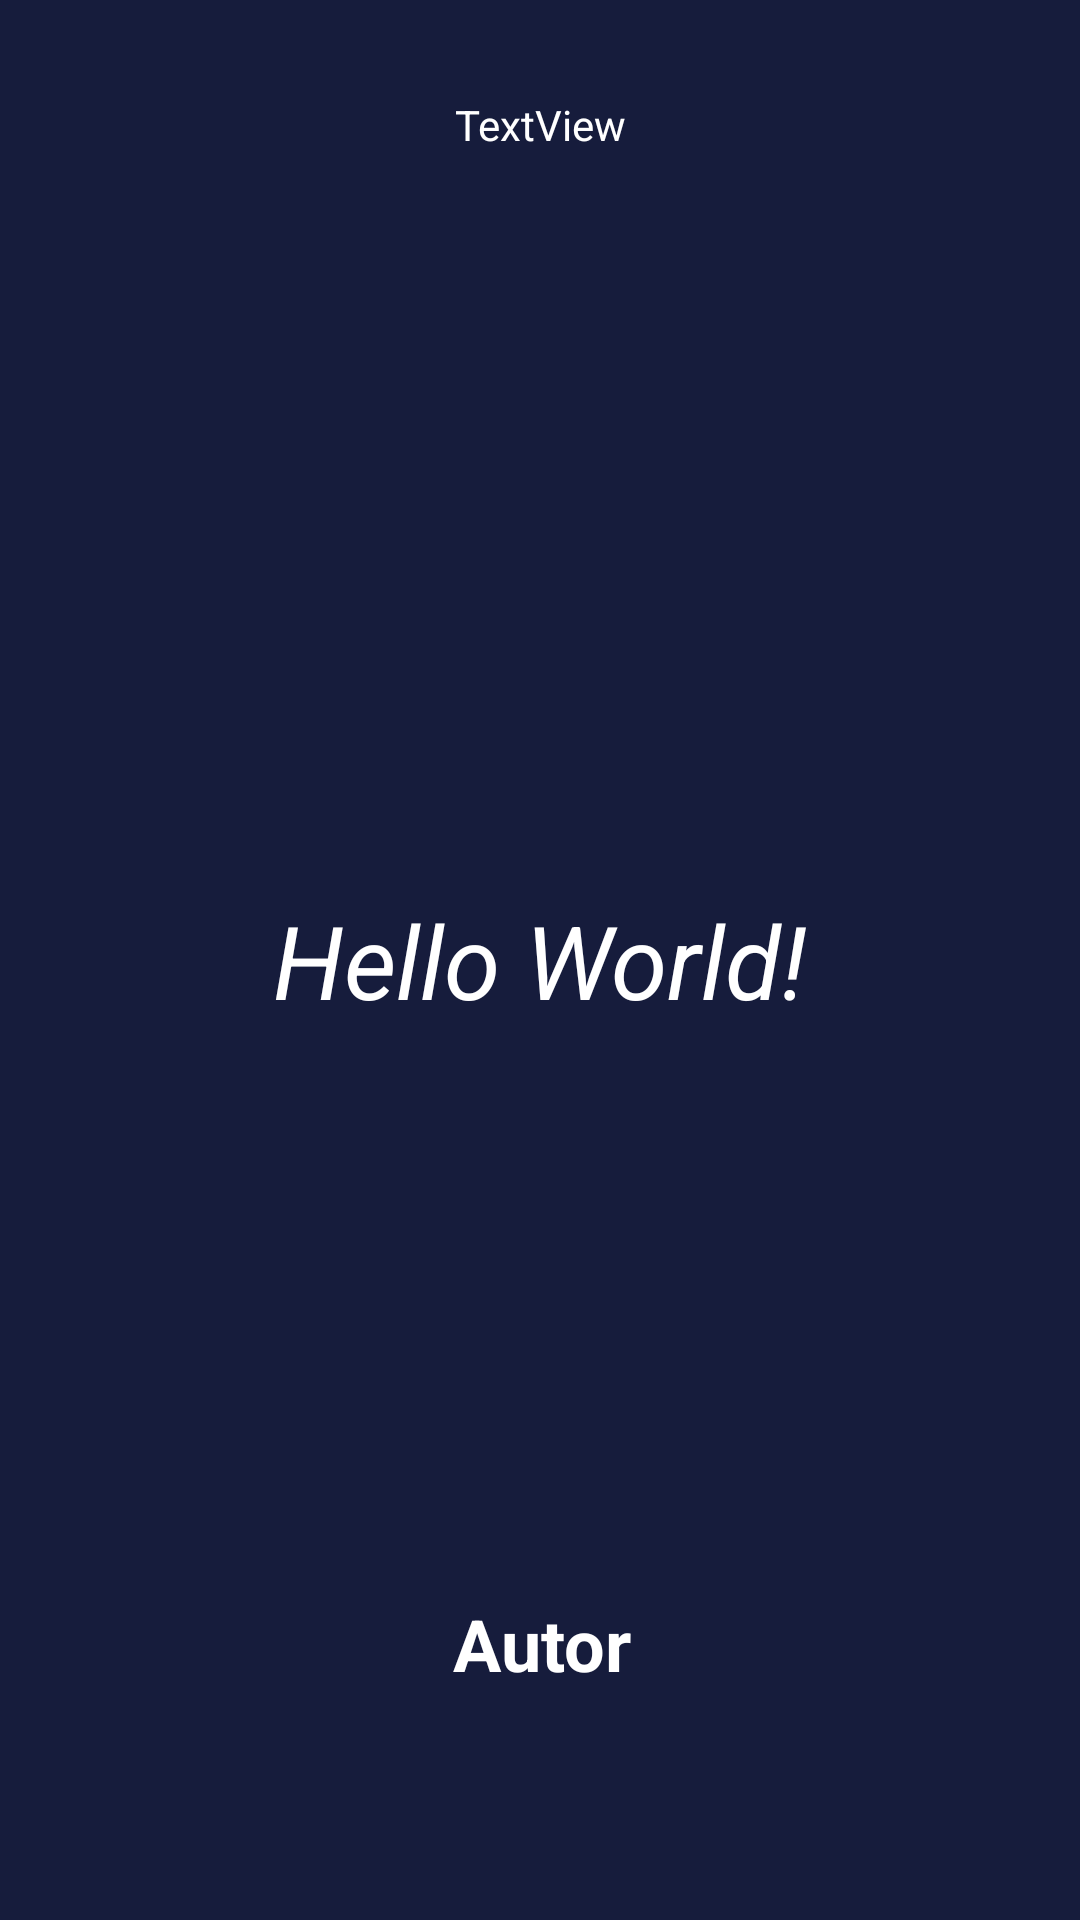

Here is an Android app screen rendered from its layout file. Give the layout XML and the strings, colors and styles it references.
<!-- AndroidManifest.xml: application theme Theme.AppMVVM -->
<!-- res/layout/activity_main.xml -->
<?xml version="1.0" encoding="utf-8"?>
<androidx.constraintlayout.widget.ConstraintLayout xmlns:android="http://schemas.android.com/apk/res/android"
    xmlns:app="http://schemas.android.com/apk/res-auto"
    xmlns:tools="http://schemas.android.com/tools"
    android:id="@+id/tv_container"
    android:layout_width="match_parent"
    android:layout_height="match_parent"
    android:background="#161C3C"
    tools:context=".ui.view.MainActivity">

    <TextView
        android:id="@+id/tv_quote"
        android:layout_width="wrap_content"
        android:layout_height="wrap_content"
        android:padding="16dp"
        android:text="Hello World!"
        android:textAlignment="center"
        android:textColor="#FFFFFF"
        android:textSize="34sp"
        android:textStyle="italic"
        app:layout_constraintBottom_toBottomOf="parent"
        app:layout_constraintEnd_toEndOf="parent"
        app:layout_constraintStart_toStartOf="parent"
        app:layout_constraintTop_toTopOf="parent" />

    <TextView
        android:id="@+id/tv_autor"
        android:layout_width="wrap_content"
        android:layout_height="wrap_content"
        android:layout_marginBottom="60dp"
        android:padding="16dp"
        android:text="Autor"
        android:textColor="#FFFFFF"
        android:textSize="24sp"
        android:textStyle="bold"
        app:layout_constraintBottom_toBottomOf="parent"
        app:layout_constraintEnd_toEndOf="parent"
        app:layout_constraintHorizontal_bias="0.502"
        app:layout_constraintStart_toStartOf="parent" />
    <TextView
        android:id="@+id/tvUser"
        android:layout_width="wrap_content"
        android:layout_height="wrap_content"
        android:layout_marginTop="32dp"
        android:text="TextView"
        android:textSize="14sp"
        android:textColor="@color/white"
        app:layout_constraintEnd_toEndOf="parent"
        app:layout_constraintStart_toStartOf="parent"
        app:layout_constraintTop_toTopOf="parent" />

</androidx.constraintlayout.widget.ConstraintLayout>
<!-- resources referenced by this layout -->
<resources>
  <style name="Theme.AppMVVM" parent="Base.Theme.AppMVVM" />
  <style name="Base.Theme.AppMVVM" parent="Theme.Material3.DayNight.NoActionBar">
          
          
      </style>
  <!-- not gathered from this repository: default colours our renderer supplied (Android Studio template values) -->
  <color name="white">#FFFFFFFF</color>
</resources>
